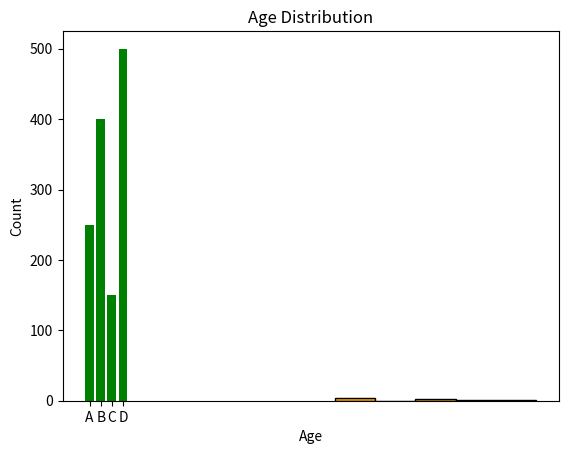

Generate this figure with matplotlib:
import matplotlib.pyplot as plt

products = ['A', 'B', 'C', 'D']
sales = [250, 400, 150, 500]

plt.bar(products, sales, color='green')
plt.title("Product Sales")  # title name
plt.xlabel("Product")
plt.ylabel("Sales")
plt.show()

ages = [22, 25, 30, 25, 22, 30, 35, 40]

plt.hist(ages, bins=5, color='orange', edgecolor='black')
plt.title("Age Distribution")
plt.xlabel("Age")
plt.ylabel("Count")
plt.show()